Run: headless pygame with SDL's dummy video driver; simulated clock (each Clock.tick advances the game by its frame time, no real sleeping); random seed 0; keys injected as events and as key.get_pressed() state; no mouse input.
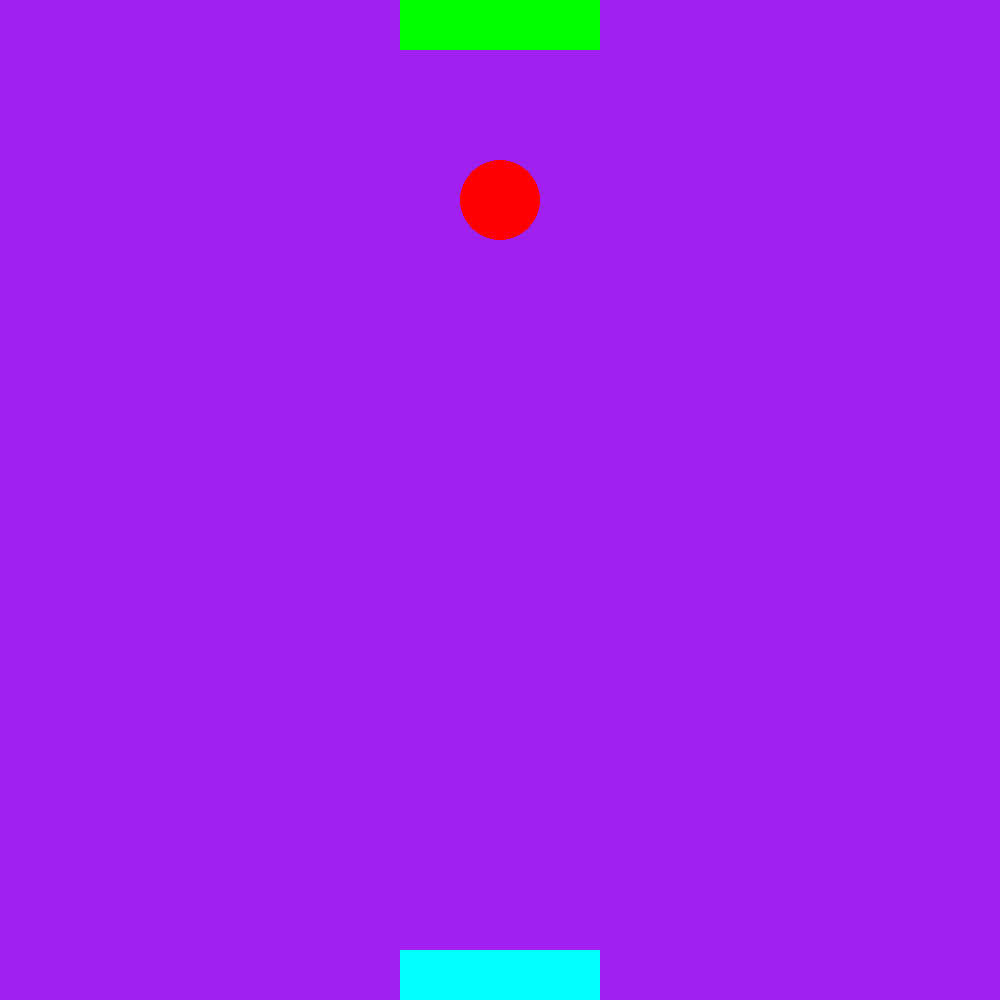
Frame 1 of 4 · flips 1–60 · no input
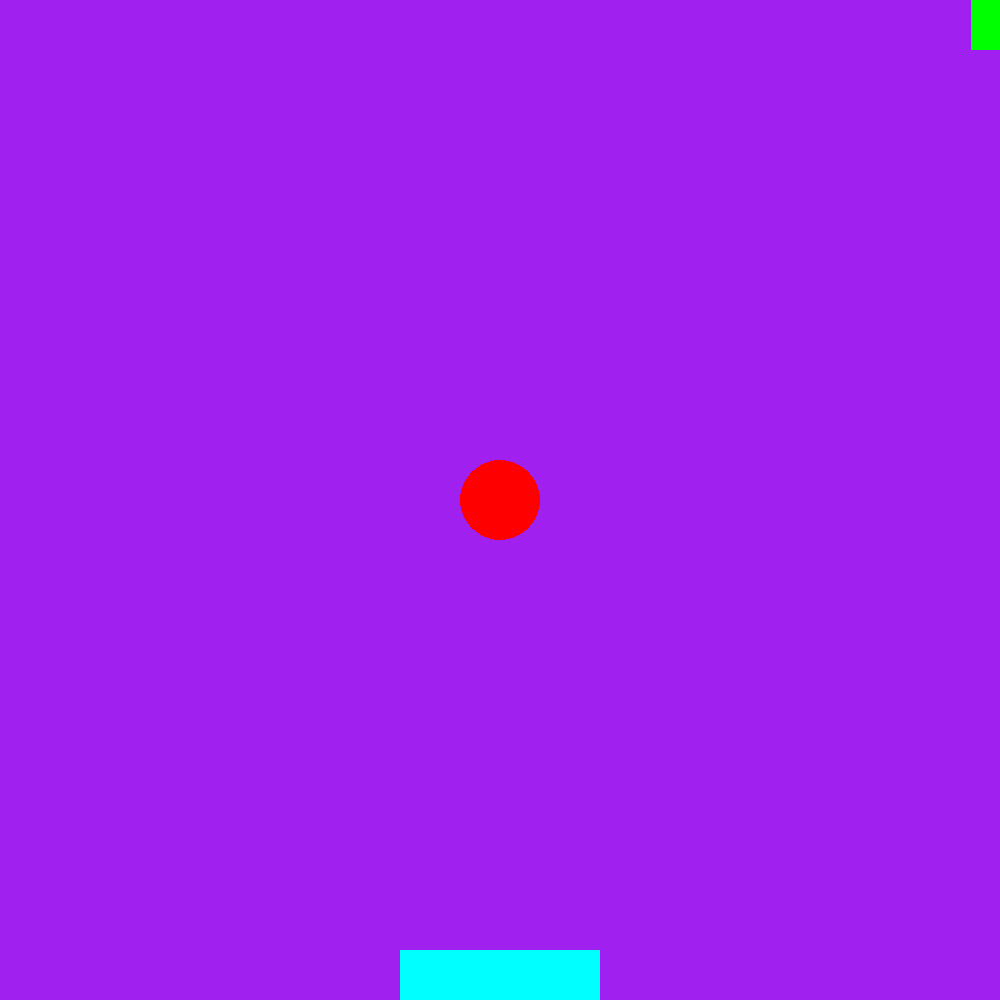
Frame 2 of 4 · flips 61–180 · tapped SPACE, RETURN · held RIGHT (→), D
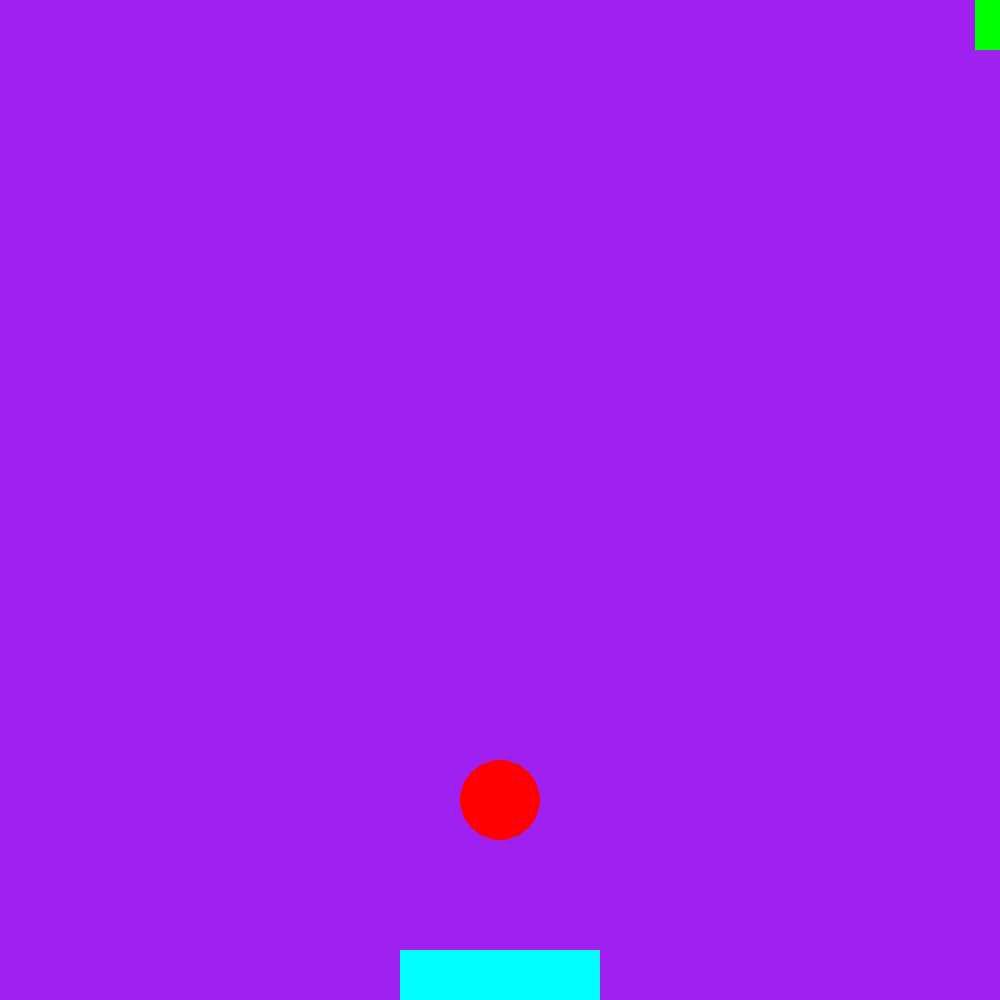
Frame 3 of 4 · flips 181–300 · held DOWN (↓), S
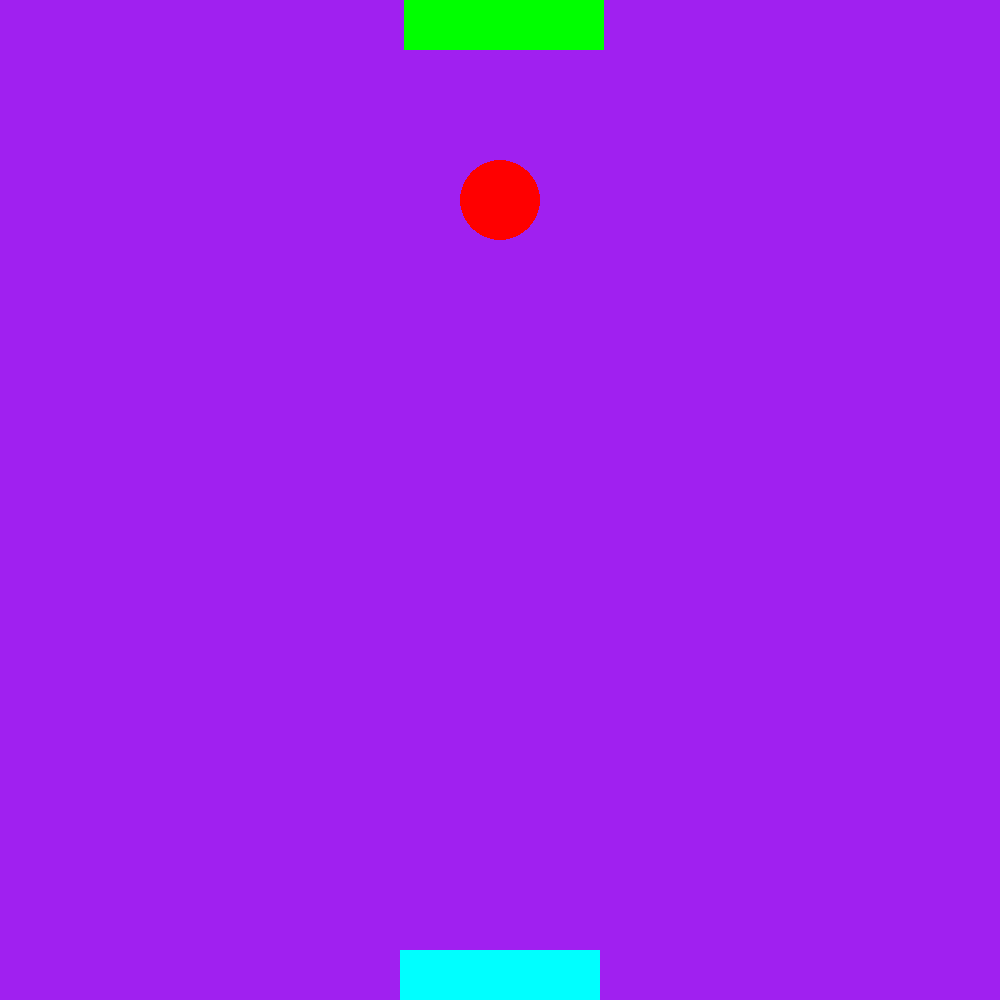
Frame 4 of 4 · flips 301–420 · held LEFT (←), A, UP (↑), W

The pygame program that drew these frames:

# Example file showing a circle moving on screen
import pygame
def update_player_pos(d,player_pos):
    player_pos.y += d*10    
    return player_pos
# pygame setup
pygame.init()
screen = pygame.display.set_mode((1000,1000))
clock = pygame.time.Clock()
running = True
dt = 0
x = 500
d = -1
player_pos = pygame.Vector2(screen.get_width() / 2, screen.get_height() / 2)
rectangle1_left = 400
rectangle2_left = 400
while running:
    # poll for events
    # pygame.QUIT event means the user clicked X to close your window
    for event in pygame.event.get():
        if event.type == pygame.QUIT:
            running = False
    
    # fill the screen with a color to wipe away anything from last frame
    screen.fill("purple")
    player_pos = update_player_pos(d,player_pos)
    pygame.draw.circle(screen, "red",player_pos , 40)
    if player_pos.y == 50:
        d = 1
    if player_pos.y == 950:
        d = -1
    rectangle1 = pygame.Rect(rectangle1_left,0, 200, 50)
    rectangle2 = pygame.Rect(rectangle2_left,950, 200, 50)
    pygame.draw.rect(screen,'green', rectangle1)
    pygame.draw.rect(screen,'cyan', rectangle2)
    keys = pygame.key.get_pressed()
     
    if keys[pygame.K_a]:
        rectangle1_left -= 300 * dt
    if keys[pygame.K_d]:
        rectangle1_left += 300 * dt     
    if keys[pygame.K_j]:  
        rectangle2_left -= 300 * dt 
    if keys[pygame.K_l]:  
        rectangle2_left += 300 * dt                        
                       

    # flip() the display to put your work on screen
    pygame.display.flip()
    # limits FPS to 60
    # dt is delta time in seconds since last frame, used for framerate-
    # independent physics.
    dt = clock.tick(60) / 1000
x = x-50
pygame.quit()
